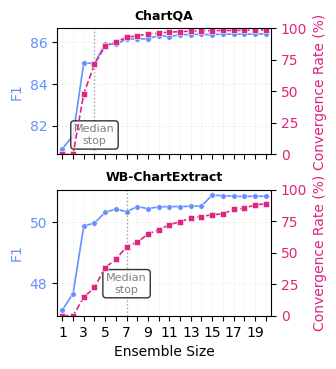

Python code for this plot:
from pathlib import Path

import matplotlib
import matplotlib.pyplot as plt

# =========================
# ACL sizing (two columns for side-by-side panels)
# =========================
ACL_COL_WIDTH_IN = 3.25  # typical \columnwidth in ACL templates
ACL_ASPECT = 0.55  # height = width * aspect; tweak 0.60–0.85 as needed
FIG_W = ACL_COL_WIDTH_IN  # Double width for two panels
FIG_H = ACL_COL_WIDTH_IN * ACL_ASPECT * 2

matplotlib.rcParams.update(
    {
        "font.family": "sans-serif",
        "font.sans-serif": [
            "Roboto",
            "DejaVu Sans",
            "Arial",
            "Helvetica",
            "sans-serif",
        ],
        # For a 3.25in wide figure, smaller fonts read better in 2-col layouts
        "font.size": 9,
        "axes.labelsize": 9,
        "axes.titlesize": 9,
        "xtick.labelsize": 8,
        "ytick.labelsize": 8,
        "legend.fontsize": 8,
        "figure.titlesize": 9,
        "text.usetex": False,
        "pdf.fonttype": 42,
        "ps.fonttype": 42,
    }
)


OUTPUT_PLOT = Path("outputs/experiments/convergence_rate_comparison.png")

# ChartQA data
CHARTQA_F1 = [
    80.90,
    81.52,
    85.01,
    84.96,
    85.92,
    85.89,
    86.14,
    86.15,
    86.16,
    86.31,
    86.26,
    86.35,
    86.36,
    86.37,
    86.35,
    86.38,
    86.38,
    86.38,
    86.38,
    86.39,
]

CHARTQA_CONVERGENCE = [
    0.0,
    0.0,
    48.2,
    71.4,
    85.8,
    88.8,
    92.8,
    93.9,
    95.4,
    96.0,
    96.9,
    97.2,
    97.7,
    97.7,
    98.1,
    98.2,
    98.2,
    98.3,
    98.5,
    98.5,
]

# WB-ChartExtract data
WB_F1 = [
    47.12,
    47.66,
    49.87,
    49.97,
    50.32,
    50.43,
    50.34,
    50.51,
    50.44,
    50.50,
    50.51,
    50.51,
    50.52,
    50.53,
    50.88,
    50.87,
    50.85,
    50.84,
    50.85,
    50.85,
]

WB_CONVERGENCE = [
    0.0,
    0.0,
    14.6,
    22.4,
    38.1,
    44.7,
    54.8,
    58.3,
    64.7,
    68.2,
    72.1,
    74.5,
    77.4,
    78.6,
    80.1,
    80.6,
    84.3,
    85.1,
    87.8,
    88.7,
]


def find_median_stopping_point(convergence_rates):
    """Find the ensemble size where convergence rate first reaches or exceeds 50%."""
    for i, rate in enumerate(convergence_rates):
        if rate >= 50.0:
            return i + 1  # ensemble sizes are 1-indexed
    return None


def plot_convergence_rate():
    plt.style.use("default")

    # Use constrained_layout for stable sizing (avoid bbox_inches="tight" shrink-wrapping)
    fig, (ax1, ax2) = plt.subplots(
        2, 1, figsize=(FIG_W, FIG_H), constrained_layout=True, sharex=True
    )

    # Colors for F1 and convergence rate
    f1_color = "#648fff"
    convergence_color = "#dc267f"

    # Panel 1: ChartQA Dataset
    ensemble_sizes_chartqa = list(range(1, len(CHARTQA_F1) + 1))

    # Plot F1 on left y-axis
    ax1_f1 = ax1
    ax1_f1.plot(
        ensemble_sizes_chartqa,
        CHARTQA_F1,
        label="F1",
        color=f1_color,
        marker="o",
        linestyle="-",
        linewidth=1.2,
        markersize=4.0,
        markeredgewidth=0.4,
        markeredgecolor="white",
    )
    ax1_f1.set_ylabel("F1", color=f1_color)
    ax1_f1.tick_params(axis="y", labelcolor=f1_color)

    # Plot convergence rate on right y-axis
    ax1_conv = ax1.twinx()
    ax1_conv.plot(
        ensemble_sizes_chartqa,
        CHARTQA_CONVERGENCE,
        label="Convergence Rate",
        color=convergence_color,
        marker="s",
        linestyle="--",
        linewidth=1.2,
        markersize=4.0,
        markeredgewidth=0.4,
        markeredgecolor="white",
    )
    ax1_conv.set_ylabel("Convergence Rate (%)", color=convergence_color)
    ax1_conv.tick_params(axis="y", labelcolor=convergence_color)
    ax1_conv.set_ylim(0, 100)

    ax1.set_title("ChartQA", fontsize=9, fontweight="bold")
    ax1.set_xticks(range(1, len(CHARTQA_F1) + 1))
    # Show only every other x-axis label
    labels = [str(i) if i % 2 == 1 else "" for i in range(1, len(CHARTQA_F1) + 1)]
    ax1.set_xticklabels(labels)
    ax1.set_xlim(0.5, len(CHARTQA_F1) + 0.5)

    ax1.grid(True, alpha=0.25, linestyle="--", linewidth=0.5)
    ax1.set_axisbelow(True)

    # Combine legends from both axes
    # lines1, labels1 = ax1_f1.get_legend_handles_labels()
    # lines2, labels2 = ax1_conv.get_legend_handles_labels()
    # ax1.legend(
    #     lines1 + lines2,
    #     labels1 + labels2,
    #     loc="best",
    #     frameon=True,
    #     fancybox=False,
    #     framealpha=0.95,
    #     borderpad=0.3,
    #     handlelength=2.0,
    #     handletextpad=0.6,
    #     labelspacing=0.3,
    # )

    ax1.spines["top"].set_visible(False)
    ax1.spines["right"].set_visible(False)
    ax1.spines["left"].set_linewidth(0.6)
    ax1.spines["bottom"].set_linewidth(0.6)

    # Add vertical line for median stopping point
    median_stop_chartqa = find_median_stopping_point(CHARTQA_CONVERGENCE)
    if median_stop_chartqa is not None:
        y_max_f1 = max(CHARTQA_F1)
        y_max_conv = max(CHARTQA_CONVERGENCE)
        ax1.axvline(
            x=median_stop_chartqa,
            color="gray",
            linestyle=":",
            linewidth=1.0,
            alpha=0.7,
        )
        ax1.text(
            median_stop_chartqa,
            y_max_f1 * 0.95,
            f"Median\nstop",
            ha="center",
            va="top",
            fontsize=8,
            color="gray",
            bbox=dict(
                boxstyle="round,pad=0.3",
                facecolor="white",
                alpha=0.8,
            ),
        )

    # Panel 2: WB-ChartExtract Dataset
    ensemble_sizes_wb = list(range(1, len(WB_F1) + 1))

    # Plot F1 on left y-axis
    ax2_f1 = ax2
    ax2_f1.plot(
        ensemble_sizes_wb,
        WB_F1,
        label="F1",
        color=f1_color,
        marker="o",
        linestyle="-",
        linewidth=1.2,
        markersize=4.0,
        markeredgewidth=0.4,
        markeredgecolor="white",
    )
    ax2_f1.set_xlabel("Ensemble Size")
    ax2_f1.set_ylabel("F1", color=f1_color)
    ax2_f1.tick_params(axis="y", labelcolor=f1_color)

    # Plot convergence rate on right y-axis
    ax2_conv = ax2.twinx()
    ax2_conv.plot(
        ensemble_sizes_wb,
        WB_CONVERGENCE,
        label="Convergence Rate",
        color=convergence_color,
        marker="s",
        linestyle="--",
        linewidth=1.2,
        markersize=4.0,
        markeredgewidth=0.4,
        markeredgecolor="white",
    )
    ax2_conv.set_ylabel("Convergence Rate (%)", color=convergence_color)
    ax2_conv.tick_params(axis="y", labelcolor=convergence_color)
    ax2_conv.set_ylim(0, 100)

    ax2.set_title("WB-ChartExtract", fontsize=9, fontweight="bold")
    ax2.set_xticks(range(1, len(WB_F1) + 1))
    # Show only every other x-axis label
    labels = [str(i) if i % 2 == 1 else "" for i in range(1, len(WB_F1) + 1)]
    ax2.set_xticklabels(labels)
    ax2.set_xlim(0.5, len(WB_F1) + 0.5)

    ax2.grid(True, alpha=0.25, linestyle="--", linewidth=0.5)
    ax2.set_axisbelow(True)

    # Combine legends from both axes
    # lines1, labels1 = ax2_f1.get_legend_handles_labels()
    # lines2, labels2 = ax2_conv.get_legend_handles_labels()
    # ax2.legend(
    #     lines1 + lines2,
    #     labels1 + labels2,
    #     loc="best",
    #     frameon=True,
    #     fancybox=False,
    #     framealpha=0.95,
    #     borderpad=0.3,
    #     handlelength=2.0,
    #     handletextpad=0.6,
    #     labelspacing=0.3,
    # )

    ax2.spines["top"].set_visible(False)
    ax2.spines["right"].set_visible(False)
    ax2.spines["left"].set_linewidth(0.6)
    ax2.spines["bottom"].set_linewidth(0.6)

    # Add vertical line for median stopping point
    median_stop_wb = find_median_stopping_point(WB_CONVERGENCE)
    if median_stop_wb is not None:
        y_max_f1 = max(WB_F1)
        y_max_conv = max(WB_CONVERGENCE)
        ax2.axvline(
            x=median_stop_wb,
            color="gray",
            linestyle=":",
            linewidth=1.0,
            alpha=0.7,
        )
        ax2.text(
            median_stop_wb,
            y_max_f1 * 0.95,
            f"Median\nstop",
            ha="center",
            va="top",
            fontsize=8,
            color="gray",
            bbox=dict(
                boxstyle="round,pad=0.3",
                facecolor="white",
                alpha=0.8,
            ),
        )

    OUTPUT_PLOT.parent.mkdir(parents=True, exist_ok=True)

    # IMPORTANT: omit bbox_inches="tight" to preserve the intended physical size
    fig.savefig(OUTPUT_PLOT, dpi=600, facecolor="white")
    pdf_path = OUTPUT_PLOT.with_suffix(".pdf")
    fig.savefig(pdf_path, dpi=600, facecolor="white")
    print(f"Saved plot to {OUTPUT_PLOT}")
    print(f"Saved plot to {pdf_path}")


if __name__ == "__main__":
    plot_convergence_rate()
